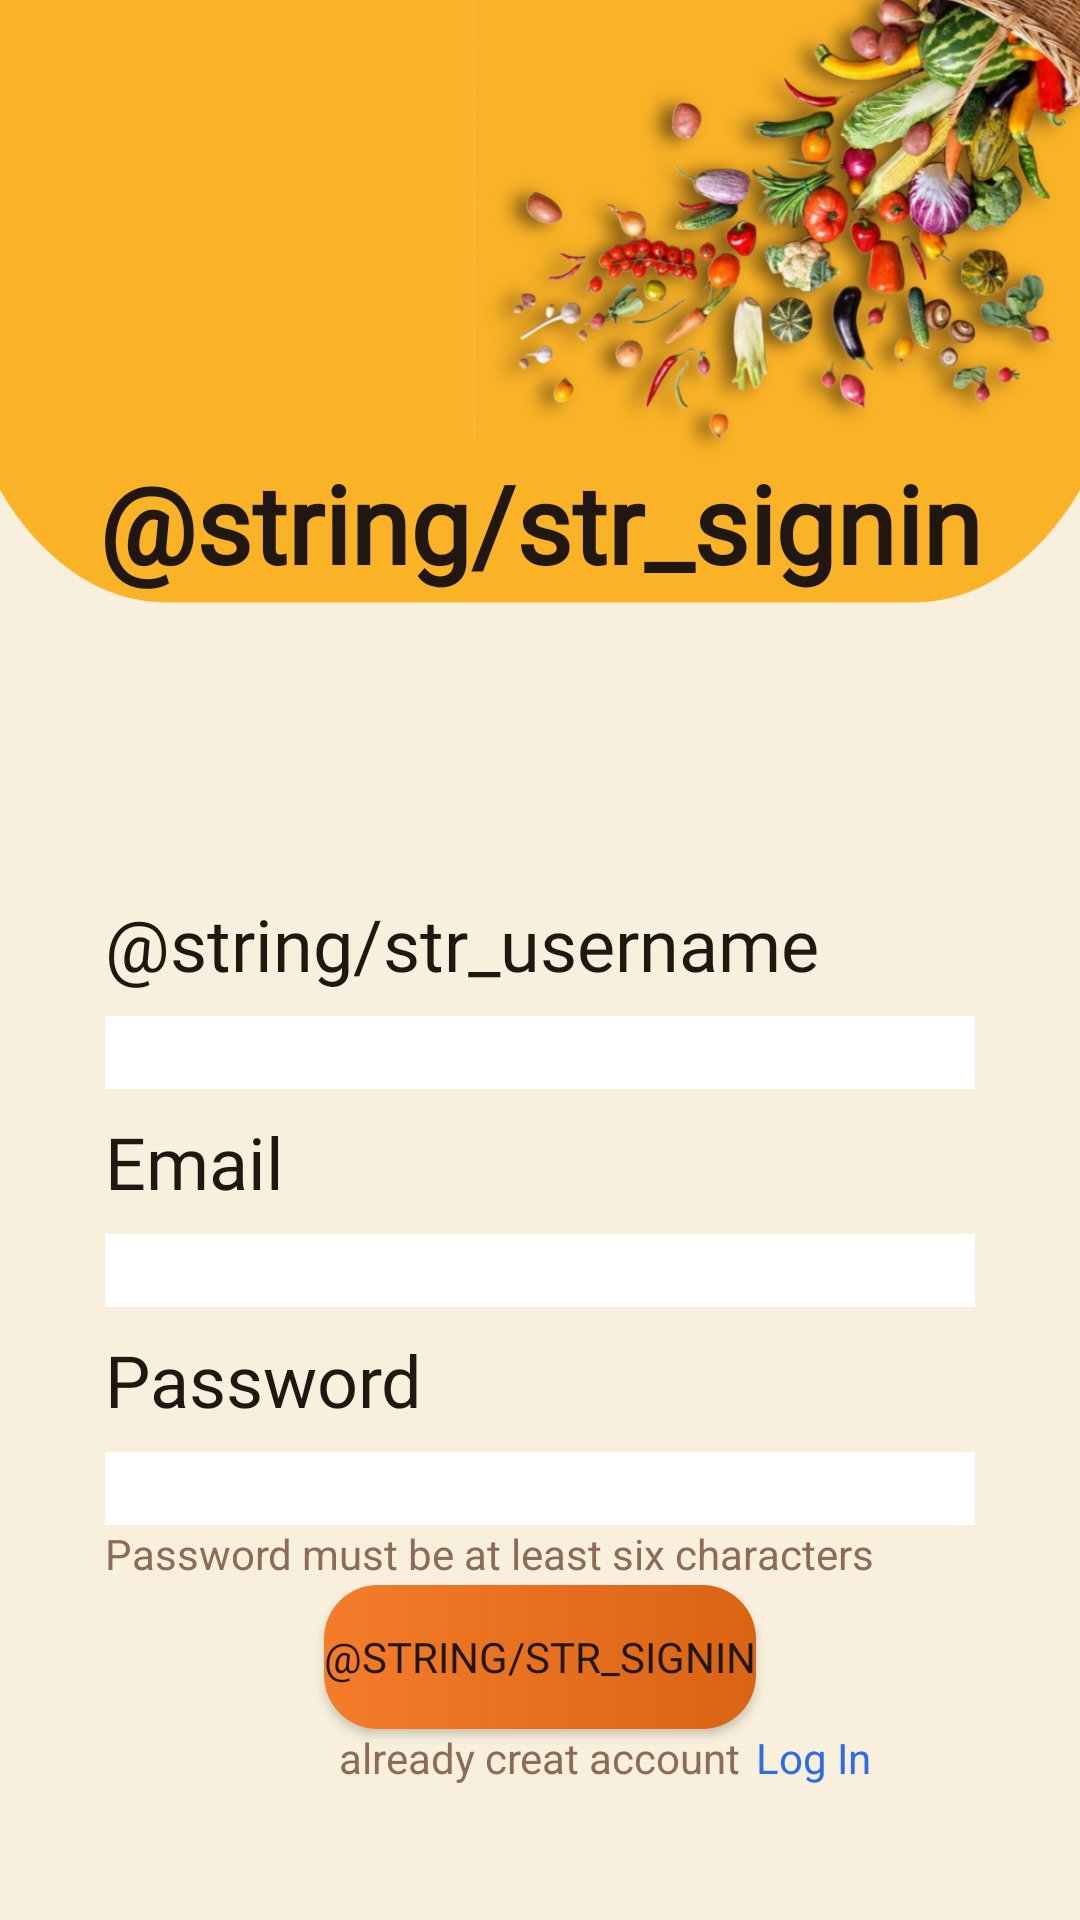

Write the Android layout XML for this screen, with the resource values it uses.
<!-- AndroidManifest.xml: application theme Theme.Grocio -->
<!-- res/layout/fragment_sing_up.xml -->
<?xml version="1.0" encoding="utf-8"?>
<androidx.constraintlayout.widget.ConstraintLayout xmlns:android="http://schemas.android.com/apk/res/android"
    xmlns:app="http://schemas.android.com/apk/res-auto"
    android:id="@+id/sign_up_layout"
    android:background="@drawable/sine"
    android:layout_width="match_parent"
    android:layout_height="match_parent">

    <androidx.appcompat.widget.AppCompatTextView
        android:id="@+id/textTitleSignin"
        android:layout_width="wrap_content"
        android:layout_height="wrap_content"
        android:layout_marginTop="150dp"
        android:maxLines="2"
        android:text="@string/str_signin"
        android:fontFamily="@font/gentiumbookplus_bold"
        android:textAlignment="textStart"
        android:textColor="@color/black"
        android:textSize="@dimen/font_36"
        android:textStyle="bold"
        app:layout_constraintStart_toStartOf="parent"
        app:layout_constraintEnd_toEndOf="parent"
        app:layout_constraintTop_toTopOf="parent"/>



    <androidx.appcompat.widget.AppCompatTextView
        android:id="@+id/textsigninusername"
        android:layout_width="match_parent"
        android:layout_height="wrap_content"
        android:layout_marginTop="100dp"
        android:maxLines="2"
        android:textColor="@color/black"
        android:text="@string/str_username"
        android:fontFamily="@font/gentiumbookplus_regular"
        android:layout_marginLeft="35dp"
        android:textSize="@dimen/font_24"
        app:layout_constraintTop_toBottomOf="@+id/textTitleSignin" />
    <androidx.appcompat.widget.AppCompatEditText
        android:id="@+id/editusername"
        android:background="@color/white"
        android:layout_width="match_parent"
        android:layout_height="wrap_content"
        android:layout_marginTop="@dimen/margin_8"
        android:textColor="@color/black"
        android:layout_marginLeft="35dp"
        android:layout_marginRight="35dp"
        app:layout_constraintTop_toBottomOf="@+id/textsigninusername" />
    <androidx.appcompat.widget.AppCompatTextView
        android:id="@+id/textTitleEmail"
        android:layout_width="match_parent"
        android:layout_height="wrap_content"
        android:layout_marginVertical="@dimen/margin_8"
        android:maxLines="2"
        android:textColor="@color/black"
        android:text="@string/str_email"
        android:fontFamily="@font/gentiumbookplus_regular"
        android:textAlignment="textStart"
        android:layout_marginLeft="35dp"
        android:textSize="@dimen/font_24"
        app:layout_constraintTop_toBottomOf="@+id/editusername" />

    <androidx.appcompat.widget.AppCompatEditText
        android:id="@+id/SignEmail"
        android:background="@color/white"
        android:layout_width="match_parent"
        android:layout_height="wrap_content"
        android:layout_marginTop="@dimen/margin_8"
        android:inputType="textEmailAddress"
        android:textColor="@color/black"
        android:layout_marginLeft="35dp"
        android:layout_marginRight="35dp"
        app:layout_constraintTop_toBottomOf="@+id/textTitleEmail" />

    <androidx.appcompat.widget.AppCompatTextView
        android:id="@+id/textTitlePassword"
        android:layout_width="match_parent"
        android:layout_height="wrap_content"
        android:layout_marginVertical="@dimen/margin_8"
        android:maxLines="2"
        android:textColor="@color/black"
        android:text="@string/str_password"
        android:fontFamily="@font/gentiumbookplus_regular"
        android:textAlignment="textStart"
        android:layout_marginLeft="35dp"
        android:textSize="@dimen/font_24"
        app:layout_constraintTop_toBottomOf="@+id/SignEmail" />

    <androidx.appcompat.widget.AppCompatEditText
        android:id="@+id/SignPassword"
        android:background="@color/white"
        android:layout_width="match_parent"
        android:layout_height="wrap_content"
        android:layout_marginTop="@dimen/margin_8"
        android:textColor="@color/black"
        android:layout_marginLeft="35dp"
        android:layout_marginRight="35dp"
        app:layout_constraintTop_toBottomOf="@+id/textTitlePassword" />
    <androidx.appcompat.widget.AppCompatTextView
        android:layout_width="wrap_content"
        android:layout_height="wrap_content"
        app:layout_constraintStart_toStartOf="@id/SignPassword"
        app:layout_constraintTop_toBottomOf="@id/SignPassword"
        android:textColor="@color/brown"
        android:text="Password must be at least six characters">
    </androidx.appcompat.widget.AppCompatTextView>


    <androidx.appcompat.widget.AppCompatButton
        android:id="@+id/SinupButton"
        android:layout_width="wrap_content"
        android:layout_height="wrap_content"
        android:layout_marginHorizontal="@dimen/margin_92"
        android:background="@drawable/curve"
        android:text="@string/str_signin"
        android:fontFamily="@font/gentiumbookplus_bold"
        android:textColor="@color/black"
        app:layout_constraintTop_toBottomOf="@id/SignPassword"
        app:layout_constraintStart_toStartOf="parent"
        android:layout_marginTop="@dimen/card_radius_20dp"
        app:layout_constraintEnd_toEndOf="parent"
        />

    <androidx.appcompat.widget.AppCompatImageView
        android:layout_width="wrap_content"
        android:layout_height="wrap_content"
        android:src="@drawable/eye_24"
        app:layout_constraintBottom_toBottomOf="@id/SignPassword"
        app:layout_constraintEnd_toEndOf="@id/SignPassword"
        android:layout_marginTop="450dp"
        android:layout_marginLeft="300dp"/>

    <androidx.appcompat.widget.AppCompatTextView
        android:id="@+id/slogan"
        android:layout_width="wrap_content"
        android:layout_height="wrap_content"
        android:text="already creat account"
        android:textColor="@color/brown"
        app:layout_constraintEnd_toEndOf="parent"
        app:layout_constraintStart_toStartOf="parent"
        app:layout_constraintTop_toBottomOf="@id/SinupButton">

    </androidx.appcompat.widget.AppCompatTextView>

    <androidx.appcompat.widget.AppCompatTextView
        android:id="@+id/signup"
        android:layout_width="wrap_content"
        android:layout_height="wrap_content"
        android:text="@string/str_login"
        android:textColor="@color/blue"
        android:layout_marginLeft="5dp"
        app:layout_constraintStart_toEndOf="@id/slogan"
        app:layout_constraintTop_toTopOf="@id/slogan"
        />

</androidx.constraintlayout.widget.ConstraintLayout>
<!-- resources referenced by this layout -->
<resources>
  <color name="black">#201711</color>
  <color name="blue">#2E6CE6</color>
  <color name="brown">#8C6C57</color>
  <color name="white">#FFFFFF</color>
  <dimen name="card_radius_20dp">20dp</dimen>
  <dimen name="font_24">24sp</dimen>
  <dimen name="font_36">36sp</dimen>
  <dimen name="margin_8">8dp</dimen>
  <dimen name="margin_92">92dp</dimen>
  <!-- drawable curve (drawable) -->
  <?xml version="1.0" encoding="utf-8"?>
  <shape xmlns:android="http://schemas.android.com/apk/res/android"
      android:shape="rectangle">
      <gradient
          android:angle="0"
          android:endColor="@color/color_primary_dark"
          android:startColor="@color/color_primary" />
      <corners android:radius="@dimen/button_corner_radius" />
  </shape>
  <!-- drawable sine: png bitmap (drawable, 372093 bytes) -->
  <string name="str_email">Email</string>
  <string name="str_login">Log In</string>
  <string name="str_password">Password</string>
  <style name="Theme.Grocio" parent="Base.Theme.Grocio" />
  <color name="color_primary_dark">#D96414</color>
  <color name="color_primary">#F47C2A</color>
  <dimen name="button_corner_radius">18dp</dimen>
  <style name="Base.Theme.Grocio" parent="Theme.Material3.DayNight.NoActionBar">
          <item name="colorPrimary">@color/color_primary</item>
          <item name="colorOnPrimary">@color/color_white</item>
          <item name="colorSecondary">@color/color_green</item>
          <item name="colorOnSecondary">@color/color_white</item>
          <item name="colorSurface">@color/color_surface</item>
          <item name="colorOnSurface">@color/color_text_primary</item>
          <item name="android:colorBackground">@color/color_app_bg</item>
          <item name="android:statusBarColor">@android:color/transparent</item>
          <item name="android:navigationBarColor">@color/color_app_bg</item>
          <item name="android:windowLightStatusBar">true</item>
          <item name="android:windowLightNavigationBar">true</item>
          <item name="toolbarStyle">@style/Widget.Grocio.Toolbar</item>
      </style>
  <color name="color_white">#FFFFFF</color>
  <color name="color_green">#3F9B5B</color>
  <color name="color_surface">#FFFFFF</color>
  <color name="color_text_primary">#201711</color>
  <color name="color_app_bg">#FFF8F1</color>
  <style name="Widget.Grocio.Toolbar" parent="@style/Widget.Material3.Toolbar">
          <item name="android:background">@color/color_app_bg</item>
          <item name="titleTextColor">@color/color_text_primary</item>
          <item name="subtitleTextColor">@color/color_text_secondary</item>
      </style>
  <color name="color_text_secondary">#73675D</color>
</resources>
